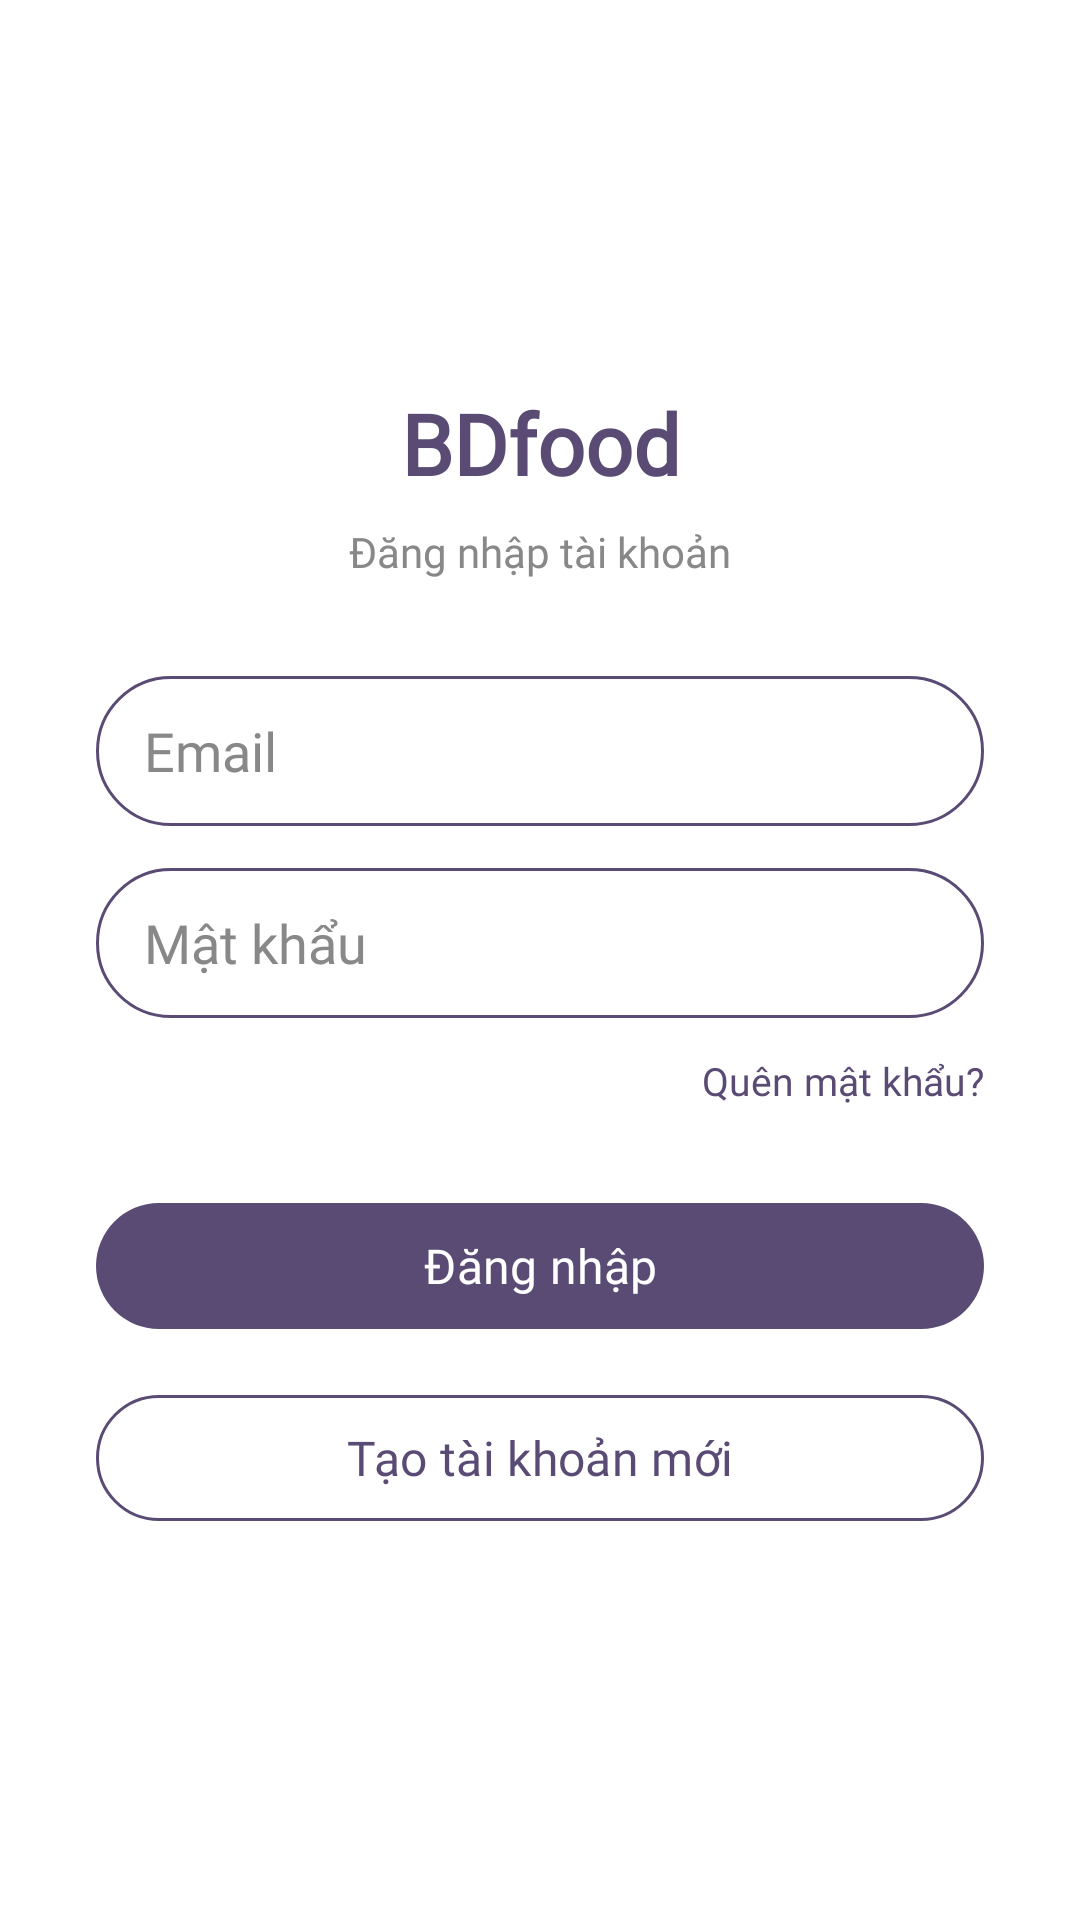

Reconstruct the res/layout file that produces this screen, plus the resources it refers to.
<!-- AndroidManifest.xml: application theme Theme.Khoga -->
<!-- res/layout/activity_login.xml -->
<?xml version="1.0" encoding="utf-8"?>
<LinearLayout xmlns:android="http://schemas.android.com/apk/res/android"
    xmlns:app="http://schemas.android.com/apk/res-auto"
    android:layout_width="match_parent"
    android:layout_height="match_parent"
    android:orientation="vertical"
    android:padding="32dp"
    android:gravity="center_vertical"
    android:background="@color/surface">

    <TextView
        android:layout_width="match_parent"
        android:layout_height="wrap_content"
        android:text="BDfood"
        android:textSize="28sp"
        android:fontFamily="@font/nunito"
        android:textStyle="bold"
        android:textColor="@color/primary"
        android:gravity="center"
        android:layout_marginBottom="8dp" />

    <TextView
        android:layout_width="match_parent"
        android:layout_height="wrap_content"
        android:text="Đăng nhập tài khoản"
        android:textSize="14sp"
        android:fontFamily="@font/nunito"
        android:textColor="@color/text_hint"
        android:gravity="center"
        android:layout_marginBottom="32dp" />

    <EditText
        android:id="@+id/edtEmail"
        android:layout_width="match_parent"
        android:layout_height="50dp"
        android:background="@drawable/bg_edittext_rounded"
        android:hint="Email"
        android:inputType="textEmailAddress"
        android:paddingStart="16dp"
        android:paddingEnd="16dp"
        android:layout_marginBottom="14dp"
        android:fontFamily="@font/nunito"
        android:textColor="@color/text_primary"
        android:textColorHint="@color/text_hint" />

    <EditText
        android:id="@+id/edtPassword"
        android:layout_width="match_parent"
        android:layout_height="50dp"
        android:background="@drawable/bg_edittext_rounded"
        android:hint="Mật khẩu"
        android:inputType="textPassword"
        android:paddingStart="16dp"
        android:paddingEnd="16dp"
        android:layout_marginBottom="12dp"
        android:fontFamily="@font/nunito"
        android:textColor="@color/text_primary"
        android:textColorHint="@color/text_hint" />

    <TextView
        android:id="@+id/tvForgotPassword"
        android:layout_width="match_parent"
        android:layout_height="wrap_content"
        android:text="Quên mật khẩu?"
        android:textSize="13sp"
        android:fontFamily="@font/nunito"
        android:textColor="@color/primary"
        android:gravity="end"
        android:layout_marginBottom="28dp"
        android:clickable="true"
        android:focusable="true" />

    <com.google.android.material.button.MaterialButton
        android:id="@+id/btnLogin"
        android:layout_width="match_parent"
        android:layout_height="50dp"
        android:text="Đăng nhập"
        android:textAllCaps="false"
        android:fontFamily="@font/nunito"
        android:textSize="16sp"
        app:cornerRadius="25dp"
        app:backgroundTint="@color/primary"
        android:layout_marginBottom="14dp" />

    <com.google.android.material.button.MaterialButton
        android:id="@+id/tvRegister"
        style="@style/Widget.Material3.Button.OutlinedButton"
        android:layout_width="match_parent"
        android:layout_height="50dp"
        android:text="Tạo tài khoản mới"
        android:textAllCaps="false"
        android:fontFamily="@font/nunito"
        android:textSize="16sp"
        android:textColor="@color/primary"
        app:cornerRadius="25dp"
        app:strokeColor="@color/primary" />

</LinearLayout>
<!-- resources referenced by this layout -->
<resources>
  <color name="primary">#5A4B75</color>
  <color name="surface">#FFFFFF</color>
  <color name="text_hint">#888888</color>
  <color name="text_primary">#333333</color>
  <!-- drawable bg_edittext_rounded (drawable) -->
  <?xml version="1.0" encoding="utf-8"?>
  <shape xmlns:android="http://schemas.android.com/apk/res/android">
      <solid android:color="@android:color/white" />
      <stroke android:width="1dp" android:color="#5A4B75" />
      <corners android:radius="25dp" />
  </shape>
  <style name="Theme.Khoga" parent="Base.Theme.Khoga" />
  <style name="Base.Theme.Khoga" parent="Theme.Material3.DayNight.NoActionBar">
          
          <item name="colorPrimary">#5A4B75</item>
          <item name="colorPrimaryDark">#483B5E</item>
          <item name="colorAccent">#5A4B75</item>
  
          
          <item name="android:statusBarColor">#5A4B75</item>
          <item name="android:windowLightStatusBar">true</item>
      </style>
</resources>
